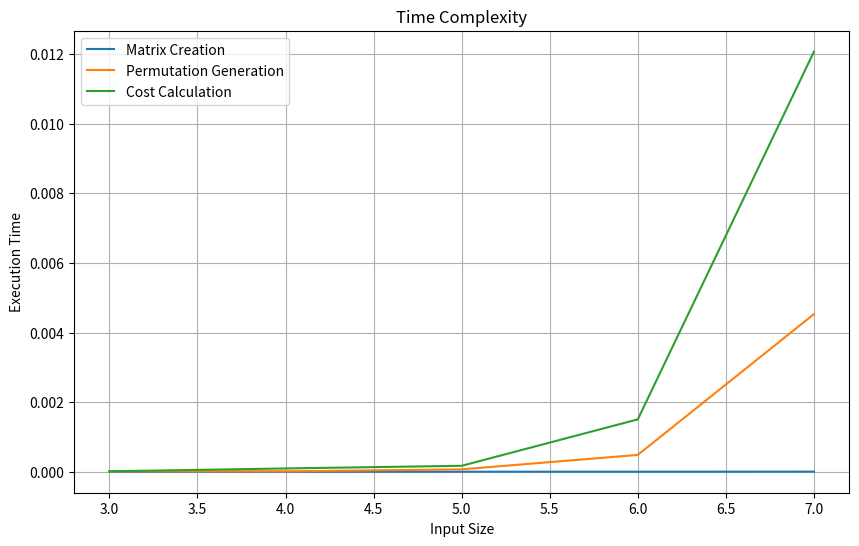
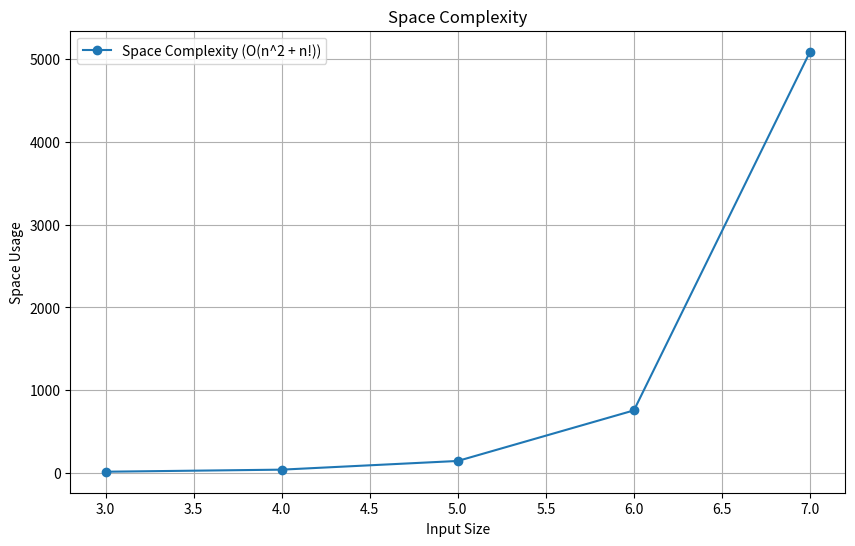
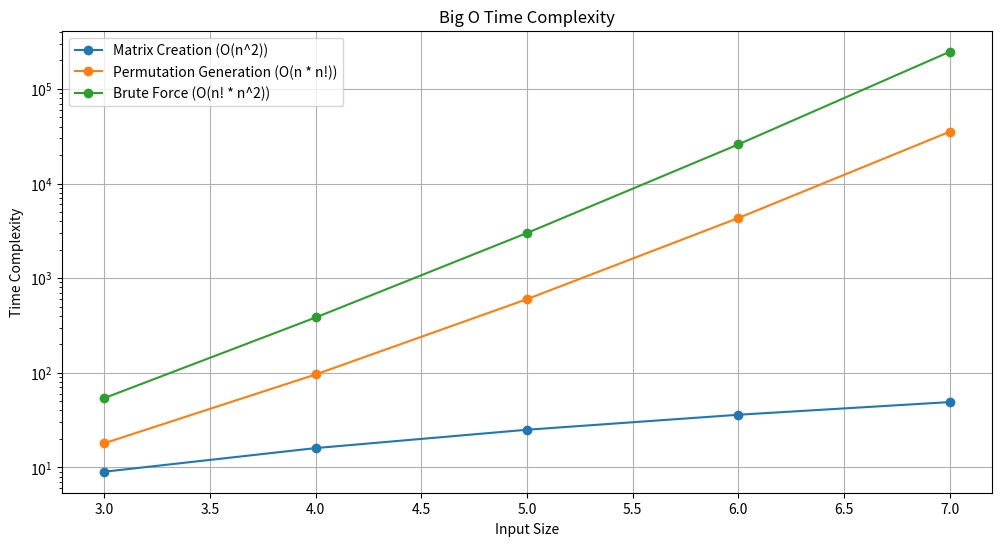
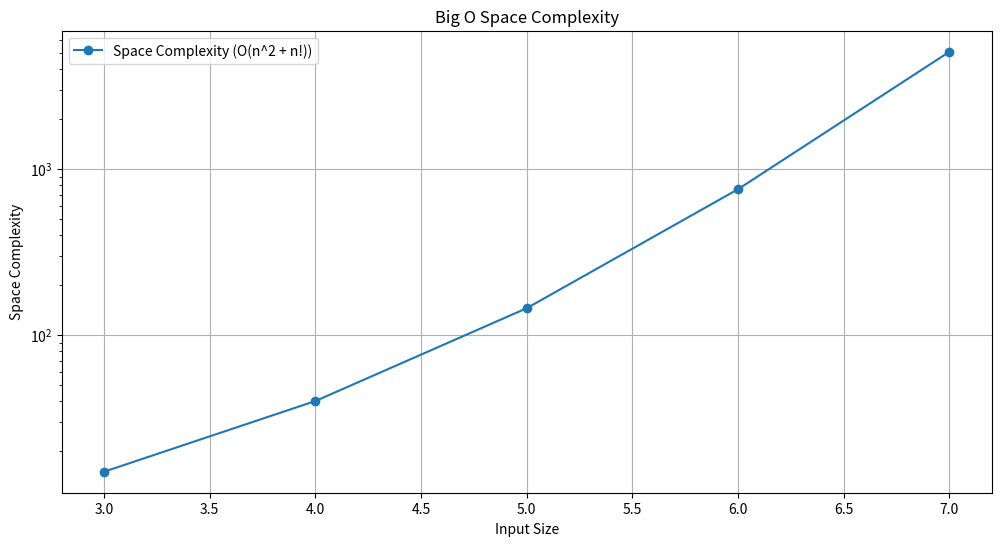
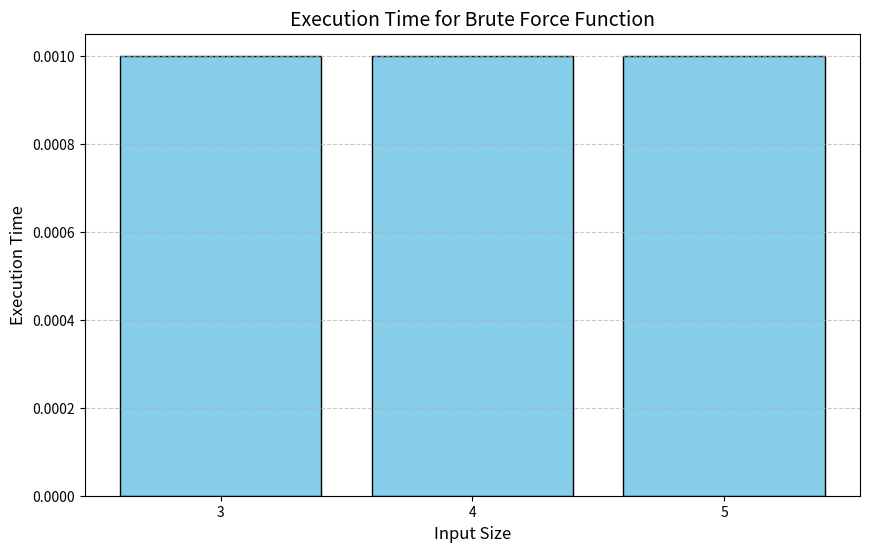

Reproduce these figures in Python, in order.
import time
import matplotlib.pyplot as plt
from math import factorial

def get_workstations():
    try:
        workstations_num = int(input("Enter the number of workstations: "))
        if workstations_num < 3:
            print("Number of workstations must be greater than 2.")
            return get_workstations()
        return workstations_num
    except:
        print("Please enter an integer")
        return get_workstations()


def get_matrix(workstations_count, minimum_value, variable, variable2):
    matrix = []
    for i in range(workstations_count):
        temporary_array = []
        for j in range(workstations_count):
            if i == j:
                temporary_array.append(0)
                continue
            if j > i:
                value_valid = False
                while not value_valid:
                    try:
                        value = int(input(f"Enter the {variable} between {variable2} {i + 1} and {j + 1}: "))
                        if value < minimum_value:
                            raise ValueError
                        else:
                            temporary_array.append(value)
                            value_valid = True
                    except:
                        print(f"The {variable} must be an integer and greater than {minimum_value - 1}.")
            else:
                temporary_array.append(matrix[j][i])
        matrix.append(temporary_array)
    return matrix


def permutations(nums):
    perms = []
    solution = []

    def backtrack():
        if len(nums) == len(solution):
            perms.append(solution[:])
            return
        for num in nums:
            if num not in solution:
                solution.append(num)
                backtrack()
                solution.pop()

    backtrack()
    return perms


def calculate_cost(arrangement, distance_matrix, flow_matrix):
    total_cost = 0
    i_count = 0
    for i in arrangement:
        j_count = 0
        for j in arrangement:
            if i_count < j_count:
                total_cost += distance_matrix[i_count][j_count] * flow_matrix[i - 1][j - 1]
            j_count += 1
        i_count += 1
    return total_cost


def bruteforce(distance_matrix, flow_matrix, possible_arrangements):
    optimal_cost = None
    optimal_arrangement = None
    for arrangement in possible_arrangements:
        print(f"Processing arrangement {arrangement}....")
        total_cost = calculate_cost(arrangement, distance_matrix, flow_matrix)
        print(f"Cost of arrangement {arrangement}: {total_cost}")
        if optimal_cost is None or total_cost < optimal_cost:
            optimal_cost = total_cost
            optimal_arrangement = arrangement
            print(f"Arrangement {optimal_arrangement} becomes most optimal arrangement.")
    print(f"The optimal arrangement is {optimal_arrangement}, with a total cost of {optimal_cost}")


def measure_time(func, *args):
    start = time.time()
    func(*args)
    end = time.time()
    return end - start


def simulate_matrix_creation(n):
    return [[0 if i == j else 1 for j in range(n)] for i in range(n)]


def simulate_permutations(n):
    nums = list(range(1, n + 1))
    return permutations(nums)


def simulate_cost_calculation(n):
    distance_matrix = simulate_matrix_creation(n)
    flow_matrix = simulate_matrix_creation(n)
    arrangements = simulate_permutations(n)
    for arr in arrangements:
        calculate_cost(arr, distance_matrix, flow_matrix)


input_sizes = range(3, 8)
times = {"Matrix Creation": [], "Permutation Generation": [], "Cost Calculation": []}

for n in input_sizes:
    times["Matrix Creation"].append(measure_time(simulate_matrix_creation, n))
    times["Permutation Generation"].append(measure_time(simulate_permutations, n))
    times["Cost Calculation"].append(measure_time(simulate_cost_calculation, n))

plt.figure(figsize=(10, 6))
for step, time_list in times.items():
    plt.plot(input_sizes, time_list, label=step)

plt.title("Time Complexity")
plt.xlabel("Input Size")
plt.ylabel("Execution Time")
plt.legend()
plt.grid()
plt.show()

space_complexity = [n ** 2 + factorial(n) for n in input_sizes]
plt.figure(figsize=(10, 6))
plt.plot(input_sizes, space_complexity, marker='o', label="Space Complexity (O(n^2 + n!))")
plt.title("Space Complexity")
plt.xlabel("Input Size")
plt.ylabel("Space Usage")
plt.legend()
plt.grid()
plt.show()

workstations = 3
distance_matrix = [
    [0, 3, 5],
    [3, 0, 4],
    [5, 4, 0],
]
flow_matrix = [
    [0, 2, 1],
    [2, 0, 3],
    [1, 3, 0],
]
indexes = [i + 1 for i in range(workstations)]
possible_outcomes = permutations(indexes)
bruteforce(distance_matrix, flow_matrix, possible_outcomes)

def visualize_big_o():
    input_sizes = range(3, 8)

    matrix_creation_time = [n ** 2 for n in input_sizes]  # O(n^2)
    permutation_generation_time = [factorial(n) * n for n in input_sizes]  # O(n * n!)
    brute_force_time = [factorial(n) * (n ** 2) for n in input_sizes]  # O(n! * n^2)

    space_complexity = [n ** 2 + factorial(n) for n in input_sizes]  # O(n^2 + n!)

    plt.figure(figsize=(12, 6))
    plt.plot(input_sizes, matrix_creation_time, label="Matrix Creation (O(n^2))", marker='o')
    plt.plot(input_sizes, permutation_generation_time, label="Permutation Generation (O(n * n!))", marker='o')
    plt.plot(input_sizes, brute_force_time, label="Brute Force (O(n! * n^2))", marker='o')
    plt.title("Big O Time Complexity")
    plt.xlabel("Input Size")
    plt.ylabel("Time Complexity")
    plt.yscale("log")
    plt.legend()
    plt.grid(True)

    plt.figure(figsize=(12, 6))
    plt.plot(input_sizes, space_complexity, label="Space Complexity (O(n^2 + n!))", marker='o')
    plt.title("Big O Space Complexity")
    plt.xlabel("Input Size")
    plt.ylabel("Space Complexity")
    plt.yscale("log")
    plt.legend()
    plt.grid(True)

    plt.show()


workstations = 3
distance_matrix = [
    [0, 3, 5],
    [3, 0, 4],
    [5, 4, 0],
]
flow_matrix = [
    [0, 2, 1],
    [2, 0, 3],
    [1, 3, 0],
]
indexes = [i + 1 for i in range(workstations)]
possible_outcomes = permutations(indexes)
bruteforce(distance_matrix, flow_matrix, possible_outcomes)

visualize_big_o()

def measure_bruteforce_time(n):
    distance_matrix = [[0 if i == j else 1 for j in range(n)] for i in range(n)]
    flow_matrix = [[0 if i == j else 1 for j in range(n)] for i in range(n)]
    indexes = [i + 1 for i in range(n)]
    possible_arrangements = permutations(indexes)

    start = time.perf_counter()
    bruteforce(distance_matrix, flow_matrix, possible_arrangements)
    end = time.perf_counter()
    return end - start


results = []

for n in range(3, 6):
    execution_time = measure_bruteforce_time(n)
    results.append((n, execution_time))

input_sizes = [r[0] for r in results]
execution_times = [r[1] for r in results]

threshold = 0.001
adjusted_execution_times = [max(time, threshold) for time in execution_times]


plt.figure(figsize=(10, 6))
plt.bar(input_sizes, adjusted_execution_times, color='skyblue', edgecolor='black')
plt.title("Execution Time for Brute Force Function", fontsize=14)
plt.xlabel("Input Size", fontsize=12)
plt.ylabel("Execution Time", fontsize=12)
plt.xticks(input_sizes)
plt.grid(axis='y', linestyle='--', alpha=0.7)
plt.show()
